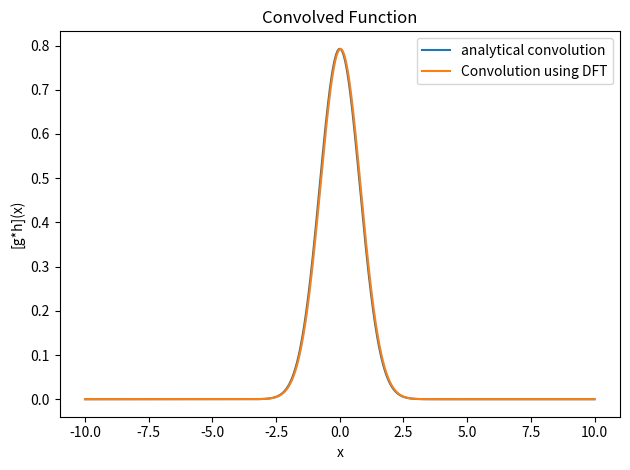

This figure's Python source:
import numpy as np
import matplotlib.pyplot as plt

def g(x):
    return np.exp(-x*x)
def h(x):
    return np.exp(-4*x*x)
def conv(x):
    return np.exp(-4*x*x/5)*np.sqrt(np.pi/5)


n = 20
x = np.linspace(-n/2, n/2, 1000)
y_g = g(x)
y_h = h(x)
y_fft = np.fft.fft(y_g, norm = 'ortho')*np.fft.fft(y_h, norm = 'ortho')
y_num = np.fft.fft(y_fft, norm='ortho')
y_dft = np.fft.fftshift(y_num)
y_dft = y_dft*np.sqrt(n*(x[1]-x[0]))
y = conv(x)




plt.plot(x, y, label ='analytical convolution')
plt.plot(x, np.abs(y_dft), label = 'Convolution using DFT')
plt.title('Convolved Function')
plt.xlabel('x')
plt.ylabel('[g*h](x)')


plt.tight_layout()
plt.legend()
plt.show()
